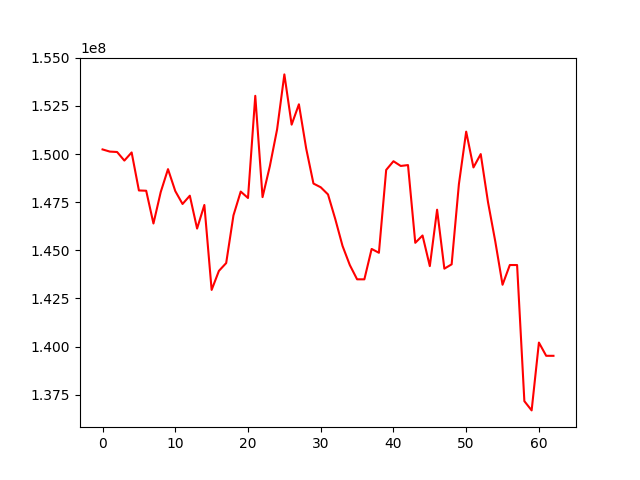

The table this chart was drawn from, first rows:
, 0
0, 150241788
1, 150129087
2, 150107808
3, 149662234
4, 150085116
5, 148110117
6, 148095948
7, 146394130
8, 148028484
9, 149217163
10, 148079249
11, 147407715
12, 147838102
13, 146130818
14, 147357503
15, 142944389
16, 143932094
17, 144338991
18, 146814343
19, 148052154
20, 147718916
21, 153026011
22, 147764600
23, 149365175
24, 151281548
25, 154138699
26, 151529101
27, 152585922
28, 150289557
29, 148468799
30, 148275764
31, 147904290
32, 146623912
33, 145226675
34, 144235397
35, 143495070
36, 143493557
37, 145072272
38, 144873377
39, 149176631
40, 149628230
41, 149383069
42, 149428427
43, 145390713
44, 145770850
45, 144179723
46, 147110665
47, 144048370
48, 144272490
49, 148443289
50, 151164851
51, 149305815
52, 149999335
53, 147503780
54, 145465097
55, 143212194
56, 144237313
57, 144236711
58, 137166083
59, 136685969
... 3 more rows
